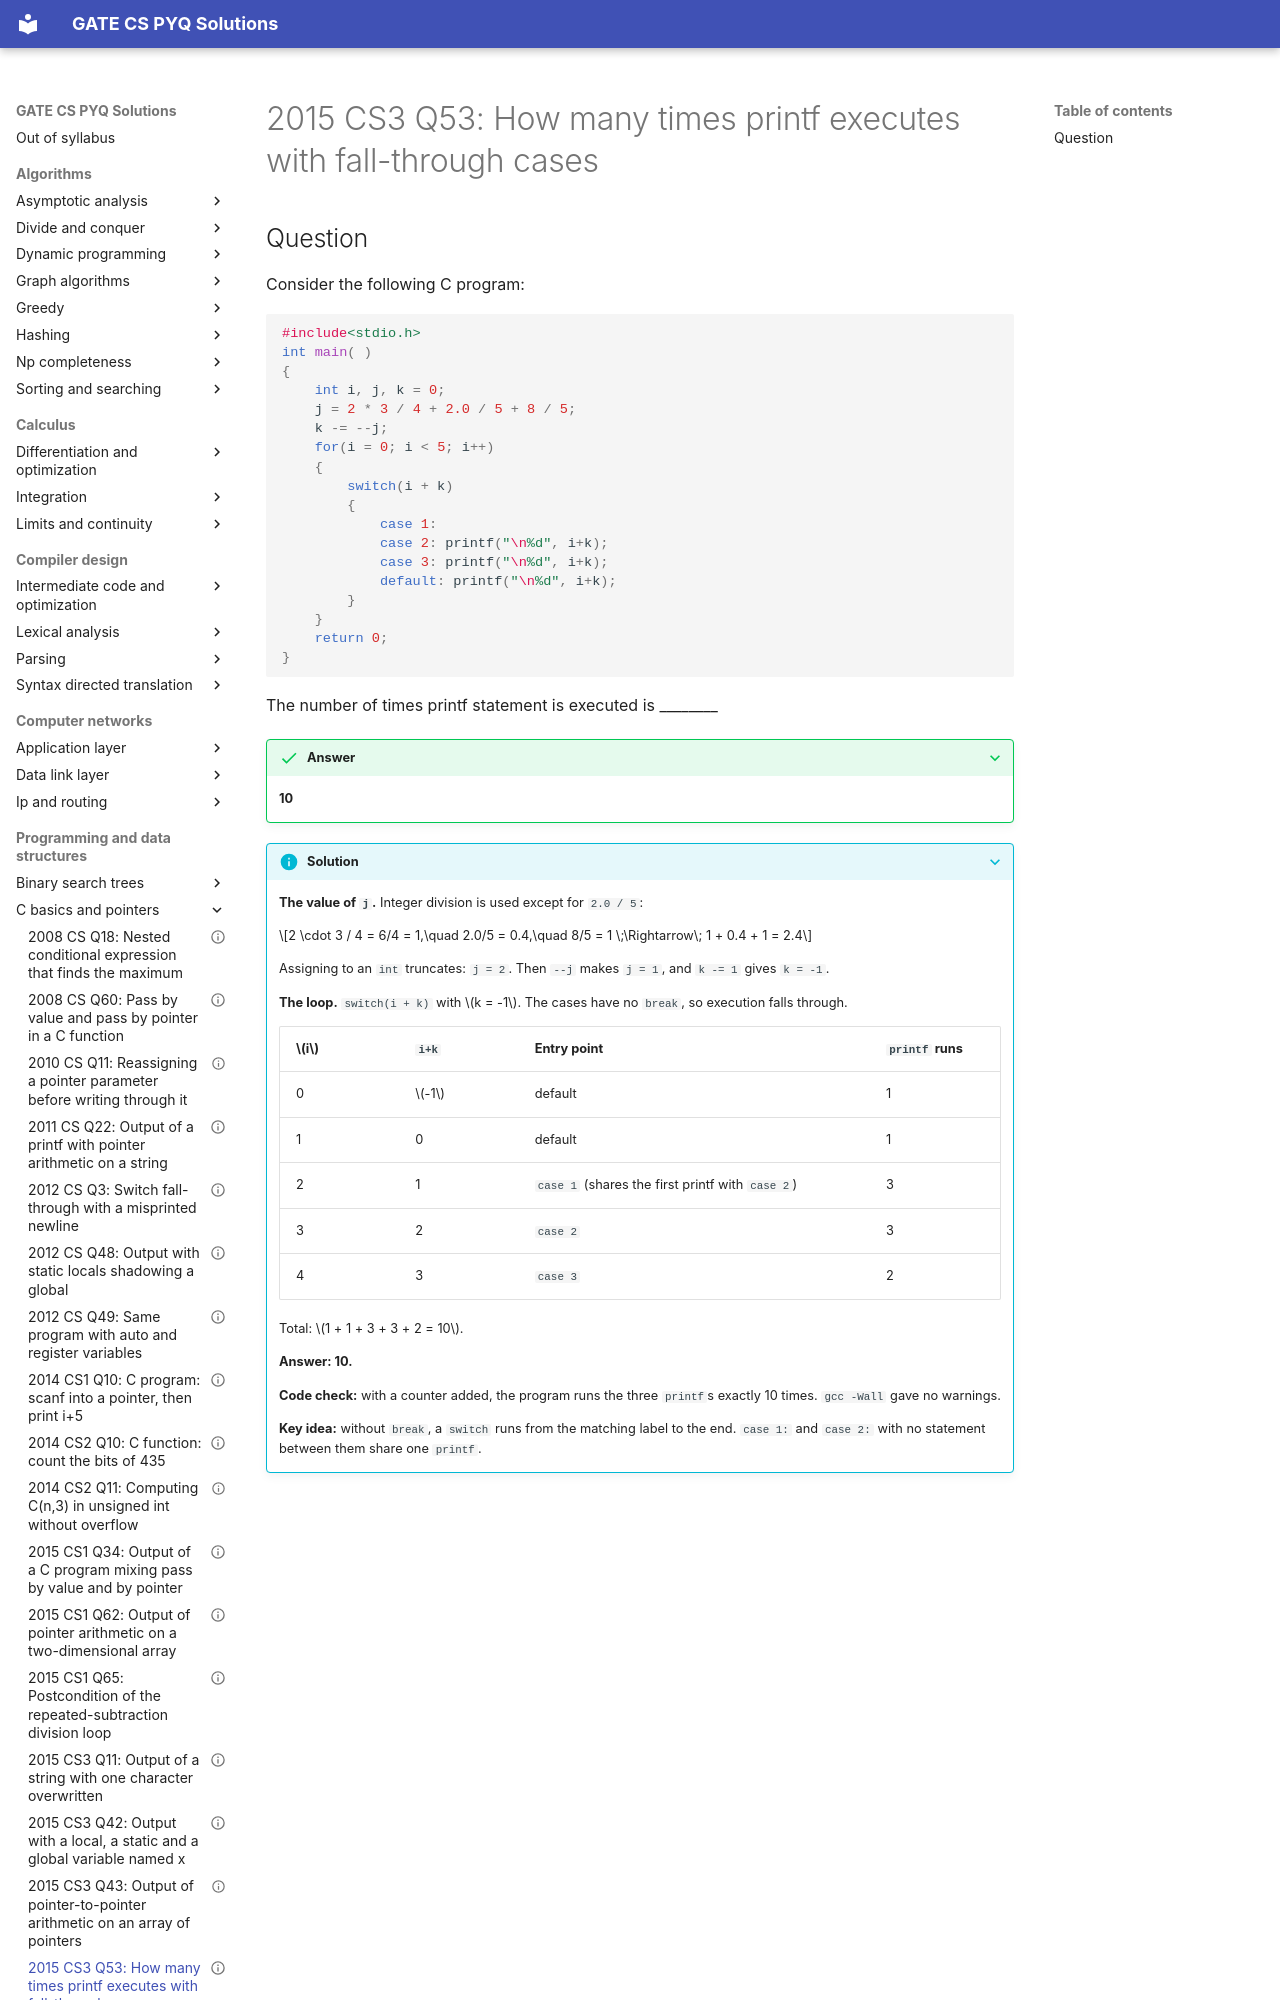

repository: saheenusman/GATE-PYQs · page: programming-and-data-structures/c-basics-and-pointers/2015-set3-q53/index.html · generator: mkdocs

---
title: "2015 CS3 Q53: How many times printf executes with fall-through cases"
year: 2015
set: 3
paper: CS3
q_no: 53
subject: programming-and-data-structures
topic: c-basics-and-pointers
also: []
marks: 2
type: NAT
official_answer: "10"
status: verified
---

# 2015 CS3 Q53: How many times printf executes with fall-through cases
